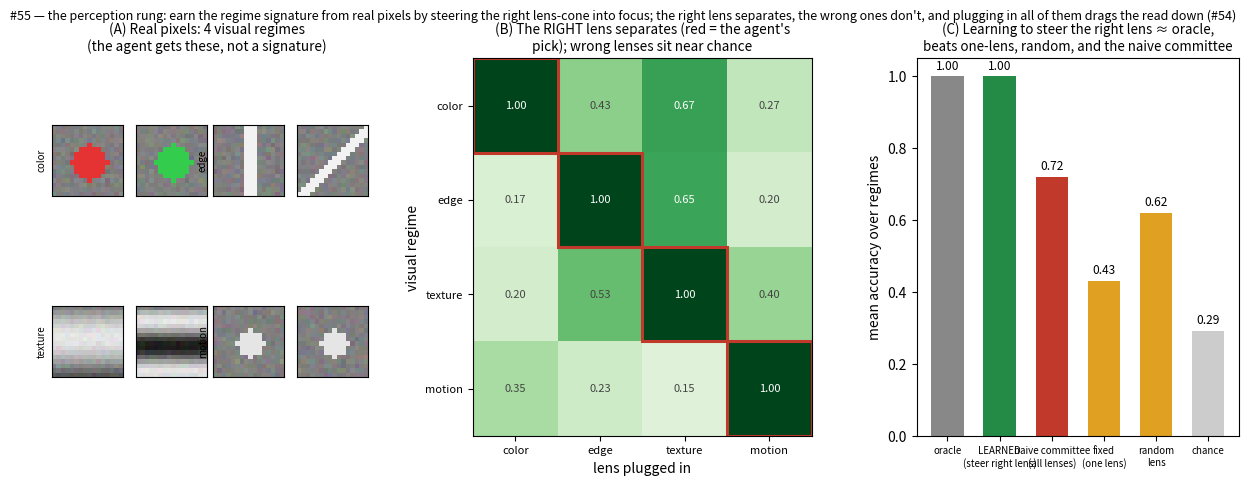

This figure's Python source:
#!/usr/bin/env python3
# -*- coding: utf-8 -*-
"""
perception_lenses.py -- #55: THE PERCEPTION RUNG. Give the agent REAL PIXELS instead of a handed-over
signature, a set of pluggable LENS-CONES (color / edge / motion / texture -- #38/#54's observer perspectives),
and have it LEARN which lens to steer into focus for each visual regime -- so it EARNS the regime signatures
that #37/#51 were simply given.

Four visual regimes over 16x16 two-frame images, each distinguished by ONE property and ONLY separable by its
matching lens:
  * COLOR   -- classes differ in hue (same shape/orientation/texture)          -> the color lens
  * EDGE    -- classes differ in bar ORIENTATION (same colour, white)          -> the edge lens
  * TEXTURE -- classes differ in spatial FREQUENCY (same colour/orientation)   -> the texture lens
  * MOTION  -- classes differ in shift DIRECTION between frames (same frame)    -> the motion lens

Each lens is a real feature extractor pixels->signature (mean-colour / gradient-orientation histogram /
frame-difference shift / radial-FFT bands). The agent must plug the right lens in.

Grounded: #38 (orthogonal observer lenses, 1 vs many), #54 (lenses at focal distances; stacking helps only if
complementary AND accurate -- a weak lens drags the read down, FOLDING_TWO_CONES), #24/#53 (steer the lens into
the gate = attention), #51 (the earned signature feeds the remember+discover agent).

MEASURED:
  (A) The RIGHT lens separates a regime; the WRONG lens is near chance -- a diagonal accuracy matrix over real
      pixels. Lens-choice is the whole game.
  (B) The agent LEARNS to steer the right lens per regime (picked on validation), matching the oracle and far
      beating a fixed single lens or a random lens -- it earns a separable signature from pixels.
  (C) The #54 caution holds on pixels: plugging in ALL lenses (naive committee) is DRAGGED DOWN by the
      uninformative ones vs selecting the right lens.
"""
import numpy as np
rng=np.random.default_rng(0)
import matplotlib; matplotlib.use("Agg"); import matplotlib.pyplot as plt

H=16
def gray(img): return img.mean(2)

# ---------- image generators (each returns a 2-frame RGB stack F1,F2) ----------
def bg(): return np.full((H,H,3),0.5)+rng.normal(0,0.03,(H,H,3))
def disk(cx,cy,r):
    yy,xx=np.mgrid[0:H,0:H]; return ((xx-cx)**2+(yy-cy)**2)<=r*r
def gen_color(cls):
    im=bg(); col=[[0.9,0.2,0.2],[0.2,0.8,0.3],[0.2,0.4,0.9]][cls]
    m=disk(8,8,4)
    for k in range(3): im[...,k][m]=col[k]
    f1=np.clip(im,0,1); return f1, f1.copy()
def gen_edge(cls):
    im=bg(); ang=[0,45,90,135][cls]*np.pi/180
    yy,xx=np.mgrid[0:H,0:H]; d=np.abs((xx-8)*np.cos(ang)+(yy-8)*np.sin(ang))
    m=d<1.3
    for k in range(3): im[...,k][m]=0.95           # white bar, colour identical across classes
    f1=np.clip(im,0,1); return f1, f1.copy()
def gen_texture(cls):
    im=bg(); freq=[0.6,1.4,2.6][cls]                # horizontal grating, only FREQUENCY differs
    yy,xx=np.mgrid[0:H,0:H]; g=0.5+0.4*np.sin(2*np.pi*freq*yy/H)
    for k in range(3): im[...,k]=g
    f1=np.clip(im+rng.normal(0,0.02,(H,H,3)),0,1); return f1, f1.copy()
def gen_motion(cls):
    im=bg(); m=disk(8,8,3)
    for k in range(3): im[...,k][m]=0.9
    f1=np.clip(im,0,1)
    sh=[(0,-2),(0,2),(-2,0),(2,0)][cls]             # up/down/left/right shift -> class
    f2=np.roll(np.roll(f1,sh[0],axis=0),sh[1],axis=1)
    return f1, f2
REGIMES=[("color",3,gen_color),("edge",4,gen_edge),("texture",3,gen_texture),("motion",4,gen_motion)]

# ---------- the lenses: pixels -> signature ----------
def lens_color(f1,f2):
    return np.array([f1[...,0].mean(),f1[...,1].mean(),f1[...,2].mean(),
                     f1[...,0].mean()-f1[...,2].mean(), f1[...,1].mean()-f1[...,0].mean()])
def lens_edge(f1,f2):
    g=gray(f1); gy,gx=np.gradient(g); ang=(np.arctan2(gy,gx))%np.pi; mag=np.hypot(gx,gy)
    h,_=np.histogram(ang,bins=8,range=(0,np.pi),weights=mag); return h/(h.sum()+1e-9)
def lens_texture(f1,f2):
    g=gray(f1)-gray(f1).mean(); F=np.abs(np.fft.fftshift(np.fft.fft2(g)))
    yy,xx=np.mgrid[0:H,0:H]; rr=np.hypot(xx-H/2,yy-H/2)
    bands=[(0,2),(2,4),(4,6),(6,8)]
    return np.array([F[(rr>=a)&(rr<b)].mean() for a,b in bands])
def lens_motion(f1,f2):
    best=(0,0); bad=1e9
    for dx in range(-3,4):
        for dy in range(-3,4):
            diff=np.mean((np.roll(np.roll(f1,dx,0),dy,1)-f2)**2)
            if diff<bad: bad=diff; best=(dx,dy)
    n=np.hypot(*best)+1e-9; return np.array([best[0]/4,best[1]/4,best[0]/n,best[1]/n])
LENSES=[("color",lens_color),("edge",lens_edge),("texture",lens_texture),("motion",lens_motion)]

# ---------- build the dataset & the (regime x lens) accuracy matrix ----------
NPER=40
def signatures(gen,nclass,lensfn):
    X=[]; y=[]
    for c in range(nclass):
        for _ in range(NPER):
            f1,f2=gen(c); X.append(lensfn(f1,f2)); y.append(c)
    return np.array(X),np.array(y)
def proto_acc(X,y,tr,te):
    protos={c:X[tr][y[tr]==c].mean(0) for c in np.unique(y)}
    P=np.array([protos[c] for c in sorted(protos)])
    def norm(v): return v/(np.linalg.norm(v)+1e-9)
    pred=[sorted(protos)[int(np.argmax([norm(P[i])@norm(x) for i in range(len(P))]))] for x in X[te]]
    return np.mean(np.array(pred)==y[te])

acc=np.zeros((len(REGIMES),len(LENSES)))
val=np.zeros_like(acc)
for ri,(rn,nc,gen) in enumerate(REGIMES):
    idx=np.arange(nc*NPER); rng.shuffle(idx)
    tr,va,te=idx[:nc*NPER//2],idx[nc*NPER//2:nc*NPER*3//4],idx[nc*NPER*3//4:]
    for li,(ln,lf) in enumerate(LENSES):
        X,y=signatures(gen,nc,lf)
        acc[ri,li]=proto_acc(X,y,tr,te)
        val[ri,li]=proto_acc(X,y,tr,va)

# ---------- strategies ----------
chance=np.array([1/nc for _,nc,_ in REGIMES])
oracle=np.array([acc[ri,np.argmax(acc[ri])] for ri in range(len(REGIMES))])
learned=np.array([acc[ri,np.argmax(val[ri])] for ri in range(len(REGIMES))])   # pick lens on VALIDATION
picked=[LENSES[int(np.argmax(val[ri]))][0] for ri in range(len(REGIMES))]
fixed_color=acc[:,0]                                                           # always the colour lens
rng2=np.random.default_rng(1)
randlens=np.array([acc[ri,rng2.integers(len(LENSES))] for ri in range(len(REGIMES))])
# naive committee: EVERY lens votes its own predicted class, equal weight (the #54 drag: the near-chance
# lenses outvote the one right lens). Contrast with LEARNED = weight all on the accurate lens.
def committee_acc(gen,nc):
    idx=np.arange(nc*NPER); rng3=np.random.default_rng(2); rng3.shuffle(idx)
    tr,te=idx[:nc*NPER//2],idx[nc*NPER*3//4:]
    def norm(v): return v/(np.linalg.norm(v)+1e-9)
    preds=[]
    for _,lf in LENSES:
        X,y=signatures(gen,nc,lf)
        protos={c:X[tr][y[tr]==c].mean(0) for c in np.unique(y)}; cs=sorted(protos)
        P=np.array([protos[c] for c in cs])
        preds.append(np.array([cs[int(np.argmax([norm(P[i])@norm(x) for i in range(len(P))]))] for x in X[te]]))
    preds=np.array(preds)                                   # (nlens, ntest)
    ok=0; rv=np.random.default_rng(7)
    for j in range(preds.shape[1]):
        votes=np.bincount(preds[:,j],minlength=nc); top=np.flatnonzero(votes==votes.max())
        ok+= (rv.choice(top)==y[te][j])                     # plurality, ties broken at random
    return ok/preds.shape[1]
committee=np.array([committee_acc(gen,nc) for _,nc,gen in REGIMES])

print("="*80)
print("  #55  THE PERCEPTION RUNG -- earn the regime signature from pixels by steering the right lens")
print("="*80)
print(f"  regimes: {[r[0] for r in REGIMES]}; lenses: {[l[0] for l in LENSES]}")
print("  (A) accuracy[regime][lens] (chance in parens) -- the RIGHT lens separates, others near chance:")
print(f"        {'regime':9}"+"".join(f"{l[0]:>9}" for l in LENSES)+"   picked")
for ri,(rn,nc,_) in enumerate(REGIMES):
    print(f"        {rn:9}"+"".join(f"{acc[ri,li]:>9.2f}" for li in range(len(LENSES)))+f"   -> {picked[ri]} (chance {1/nc:.2f})")
print("  (B) mean accuracy across regimes:")
print(f"        oracle (best lens)        {oracle.mean():.2f}")
print(f"        LEARNED (pick on val)     {learned.mean():.2f}   picked {picked}")
print(f"        fixed single (colour)     {fixed_color.mean():.2f}")
print(f"        random lens               {randlens.mean():.2f}")
print(f"        chance                    {chance.mean():.2f}")
print(f"  (C) naive committee (ALL lenses vote, equal weight): {committee.mean():.2f} < LEARNED {learned.mean():.2f}")
print(f"      -> the uninformative lenses DRAG the read down; selecting the right lens wins (#54).")

# ---------------------------------------------------------------------------
fig=plt.figure(figsize=(15.4,4.9)); gs=fig.add_gridspec(1,3,wspace=0.32,width_ratios=[1.0,1.05,1.0])

# (A) example images
axA=fig.add_subplot(gs[0,0]); axA.axis("off")
axA.set_title("(A) Real pixels: 4 visual regimes\n(the agent gets these, not a signature)",fontsize=9.8)
for ri,(rn,nc,gen) in enumerate(REGIMES):
    for c in range(2):
        f1,f2=gen(c)
        ax=axA.inset_axes([0.02+c*0.26+ (ri%2)*0.5, 0.04+ (1-ri//2)*0.48, 0.22,0.42])
        ax.imshow(np.clip(f1,0,1)); ax.set_xticks([]); ax.set_yticks([])
        if c==0: ax.set_ylabel(rn,fontsize=7)

# (B) accuracy heatmap
axB=fig.add_subplot(gs[0,1])
im=axB.imshow(acc,cmap="Greens",vmin=0,vmax=1,aspect="auto")
axB.set_xticks(range(len(LENSES))); axB.set_xticklabels([l[0] for l in LENSES],fontsize=8)
axB.set_yticks(range(len(REGIMES))); axB.set_yticklabels([r[0] for r in REGIMES],fontsize=8)
for ri in range(len(REGIMES)):
    for li in range(len(LENSES)):
        axB.text(li,ri,f"{acc[ri,li]:.2f}",ha="center",va="center",fontsize=8,
                 color="white" if acc[ri,li]>0.6 else "#444")
    axB.add_patch(plt.Rectangle((np.argmax(val[ri])-0.5,ri-0.5),1,1,fill=False,edgecolor="#c0392b",lw=2.2))
axB.set_xlabel("lens plugged in"); axB.set_ylabel("visual regime")
axB.set_title("(B) The RIGHT lens separates (red = the agent's\npick); wrong lenses sit near chance",fontsize=9.8)

# (C) strategy comparison
axC=fig.add_subplot(gs[0,2])
names=["oracle","LEARNED\n(steer right lens)","naive committee\n(all lenses)","fixed\n(one lens)","random\nlens","chance"]
vals=[oracle.mean(),learned.mean(),committee.mean(),fixed_color.mean(),randlens.mean(),chance.mean()]
cols=["#888","#238b45","#c0392b","#e0a021","#e0a021","#ccc"]
axC.bar(range(6),vals,0.62,color=cols)
for i,v in enumerate(vals): axC.text(i,v+0.02,f"{v:.2f}",ha="center",fontsize=8.6)
axC.set_xticks(range(6)); axC.set_xticklabels(names,fontsize=7); axC.set_ylim(0,1.05)
axC.set_ylabel("mean accuracy over regimes")
axC.set_title("(C) Learning to steer the right lens ≈ oracle,\nbeats one-lens, random, and the naive committee",fontsize=9.6)

fig.suptitle("#55 — the perception rung: earn the regime signature from real pixels by steering the right lens-cone into focus; the right lens separates, the wrong ones don't, and plugging in all of them drags the read down (#54)",fontsize=9.0)
fig.savefig("perception_lenses.png",dpi=130,bbox_inches="tight")
print("\n  wrote perception_lenses.png")
